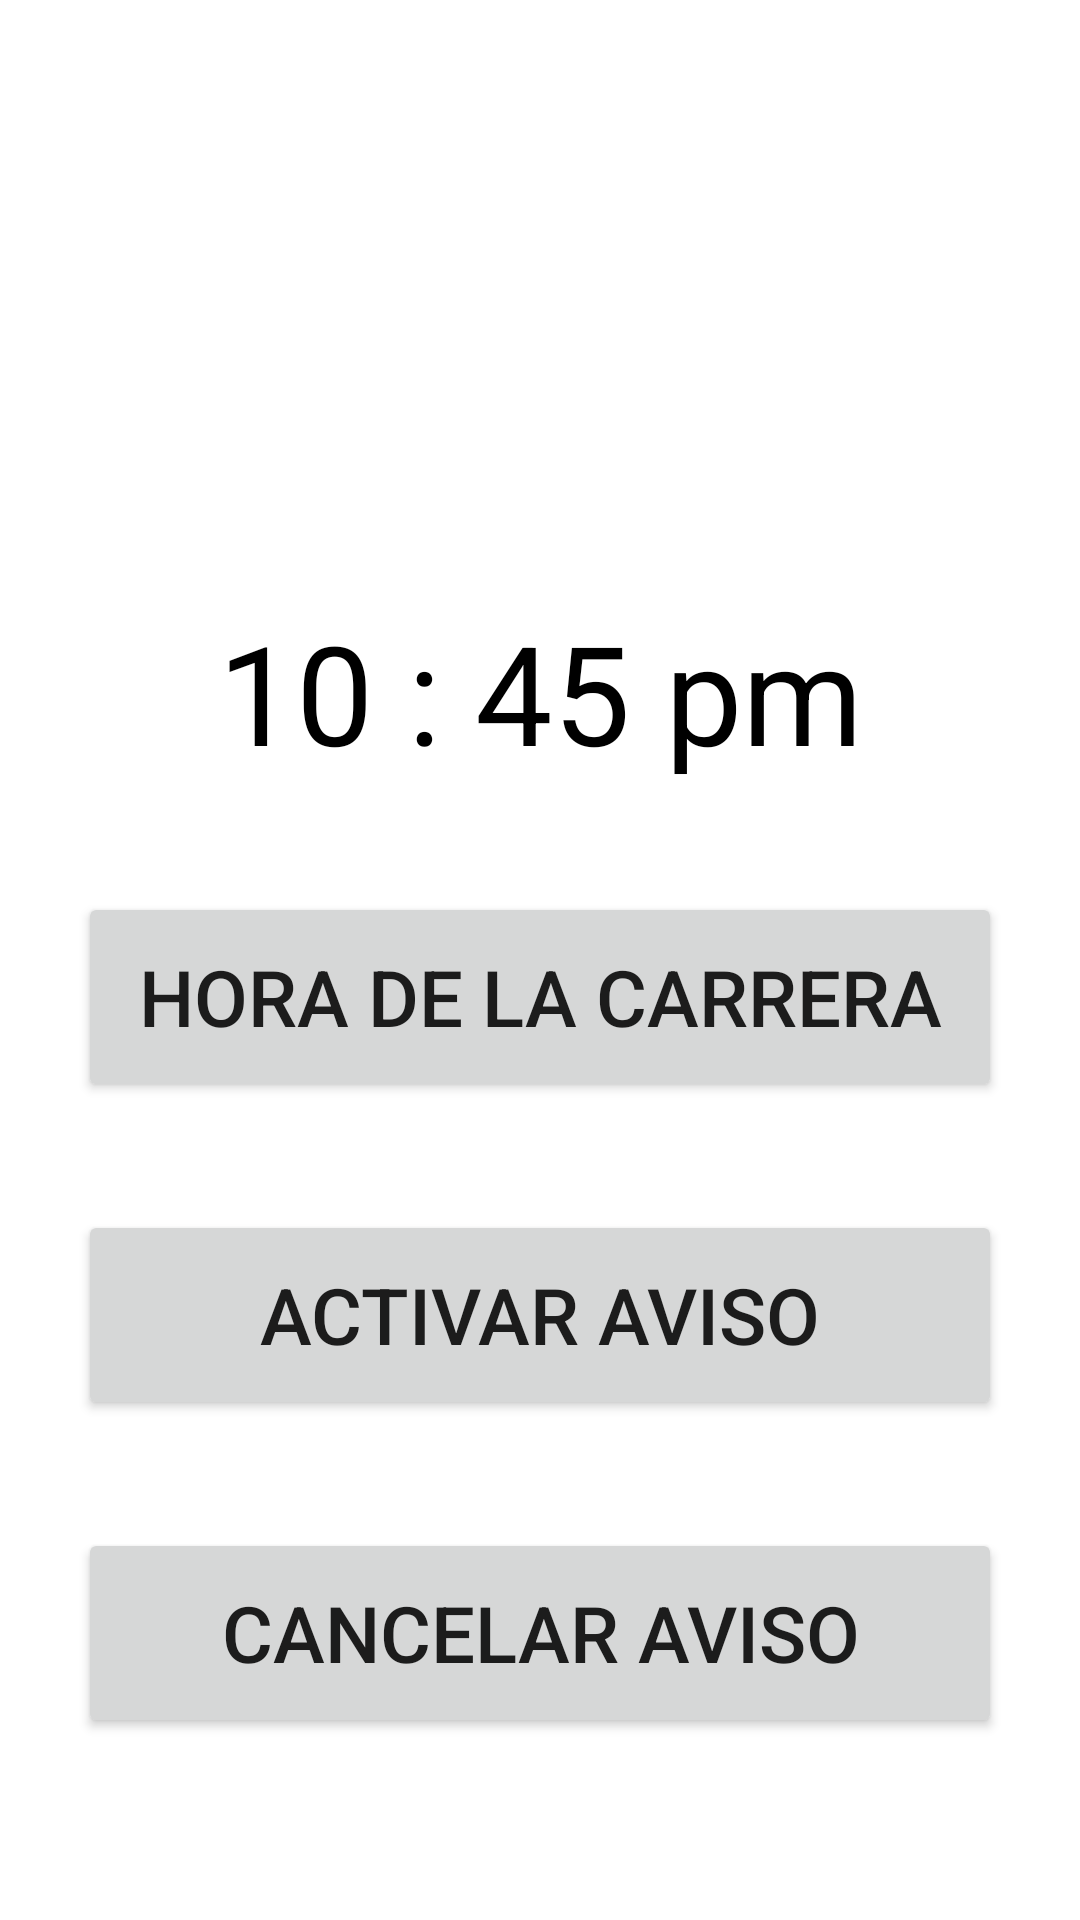

Write the Android layout XML for this screen, with the resource values it uses.
<!-- AndroidManifest.xml: application theme Theme.PEMf1 -->
<!-- res/layout/activity_notification.xml -->
<?xml version="1.0" encoding="utf-8"?>
<LinearLayout xmlns:android="http://schemas.android.com/apk/res/android"
    android:orientation="vertical"
    xmlns:tools="http://schemas.android.com/tools"
    android:layout_width="match_parent"
    android:layout_height="match_parent"
    tools:context=".ui.view.notification.NotificationActivity">

    <TextView
        android:layout_width="match_parent"
        android:layout_height="wrap_content"
        android:id="@+id/horaSeleccionada"
        android:layout_marginTop="200dp"
        android:text="10 : 45 pm"
        android:textAlignment="center"
        android:textColor="@color/black"
        android:textSize="46dp"/>

    <Button
        android:id="@+id/ponerHorabutton"
        android:layout_width="match_parent"
        android:layout_height="70dp"
        android:layout_marginHorizontal="26dp"
        android:layout_marginTop="36dp"
        android:text="Hora de la carrera"
        android:textSize="26dp" />

    <Button
        android:id="@+id/activarAvisobutton"
        android:layout_width="match_parent"
        android:layout_height="70dp"
        android:layout_marginHorizontal="26dp"
        android:layout_marginTop="36dp"
        android:text="Activar aviso"
        android:textSize="26dp" />

    <Button
        android:id="@+id/cancelarAvisobutton"
        android:layout_width="match_parent"
        android:layout_height="70dp"
        android:layout_marginHorizontal="26dp"
        android:layout_marginTop="36dp"
        android:text="Cancelar aviso"
        android:textSize="26dp" />


</LinearLayout>
<!-- resources referenced by this layout -->
<resources>
  <style name="Theme.PEMf1" parent="Theme.MaterialComponents.DayNight.DarkActionBar">
          
          <item name="colorPrimary">@color/purple_500</item>
          <item name="colorPrimaryVariant">@color/purple_700</item>
          <item name="colorOnPrimary">@color/white</item>
          
          <item name="colorSecondary">@color/teal_200</item>
          <item name="colorSecondaryVariant">@color/teal_700</item>
          <item name="colorOnSecondary">@color/black</item>
          
          <item name="android:statusBarColor" tools:targetApi="l">?attr/colorPrimaryVariant</item>
          
      </style>
  <!-- not gathered from this repository: default colours our renderer supplied (Android Studio template values) -->
  <color name="purple_500">#FF6200EE</color>
  <color name="purple_700">#FF3700B3</color>
  <color name="teal_200">#FF03DAC5</color>
  <color name="teal_700">#FF018786</color>
  <color name="black">#FF000000</color>
  <color name="white">#FFFFFFFF</color>
</resources>
